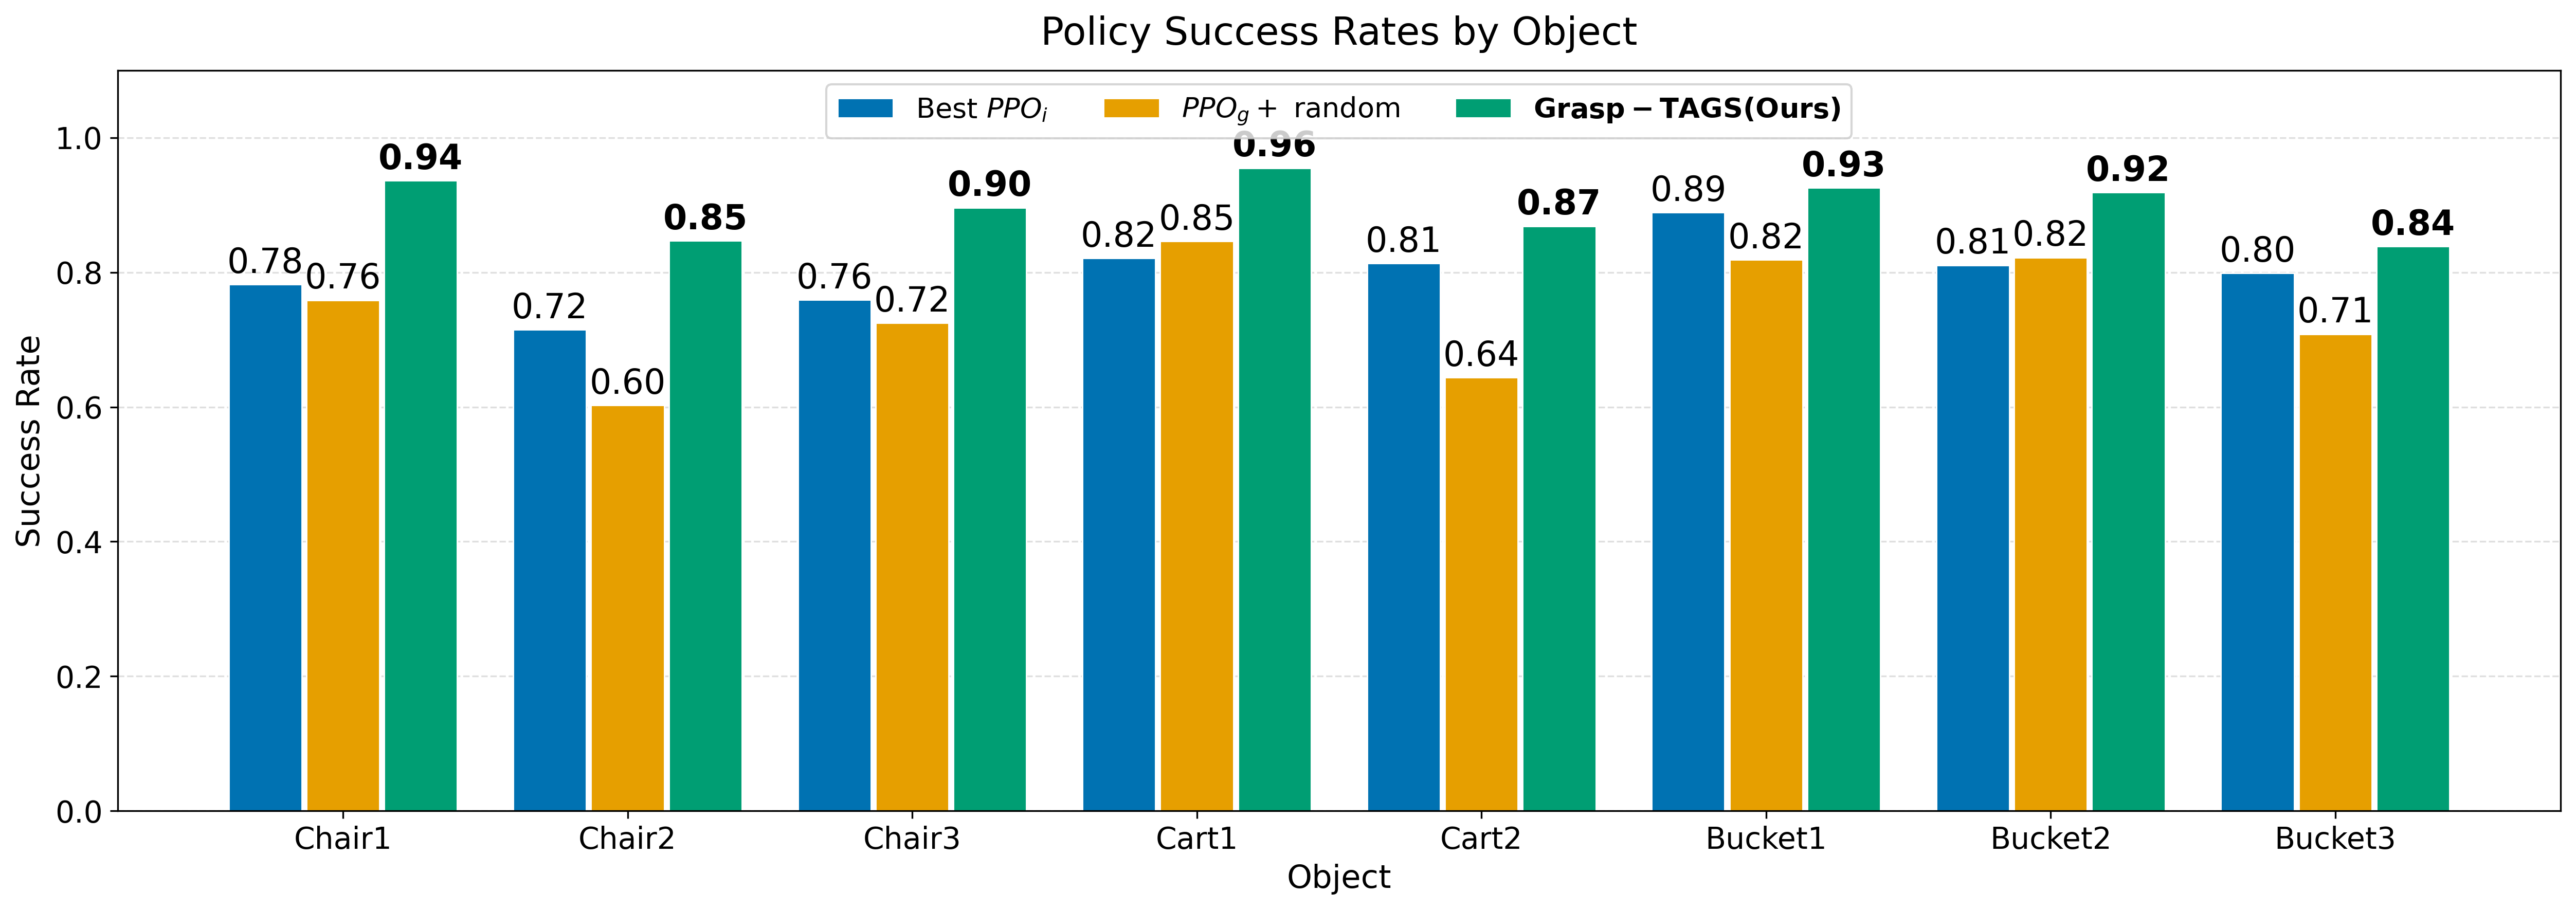

Generate this figure with Python:
"""Create a grouped success-rate plot for up to ten named sub-policies."""

from pathlib import Path

import matplotlib.pyplot as plt
import numpy as np


# Each sub-policy needs one success rate per object, in the same order.
OBJECTS = ["Chair1", "Chair2", "Chair3", "Cart1", "Cart2", "Bucket1", "Bucket2", "Bucket3"]
SUB_POLICY_RESULTS = {
    # First three: warm-color group => PPO-i
    # "Sub-policy Alpha": [69.20, 61.47, 56.23, 85.38],
    # "Sub-policy Beta": [70.83, 65.94, 74.34, 84.39],
    # "Sub-policy Gamma": [70.48, 62.70, 69.41, 0.00],
    
    # Best $PPO_i$
    "Best $PPO_i$": [0.7820, 0.7151, 0.7593, 0.8213, 0.8132, 0.8889, 0.8108, 0.7991],
    # Last two: cool colors, with spacing between them => PPO random & Grasp-TAGS.
    "$PPO_g +$ random": [0.7588, 0.6028, 0.7249, 0.8462, 0.6438, 0.8186, 0.8223, 0.7085],
    "$\mathbf{Grasp-TAGS ({Ours})}$": [0.9365, 0.8472, 0.8962, 0.9551, 0.8689, 0.9258, 0.9187, 0.8389],
}

PLOT_TITLE = "Policy Success Rates by Object"
OUTPUT_FILE = Path(__file__).with_name("success_rate_bar_plot.png")
MAX_POLICIES = 10
WARM_GROUP_SIZE = 3

# This same gap is used after column 3 and after column 4.
GROUP_GAP_IN_BAR_WIDTHS = 0.45

# BAR_COLORS = [
#     "#D73027",  # warm red
#     "#F46D43",  # warm orange-red
#     "#FDAE61",  # warm orange
#     "#4575B4",  # cool blue
#     "#74ADD1",  # cool light blue
# ]

BAR_COLORS = [
    "#0072B2",  # blue
    "#E69F00",  # orange
    "#009E73",  # green
]

def validate_data() -> None:
    if not OBJECTS:
        raise ValueError("Add at least one object to OBJECTS.")
    if not SUB_POLICY_RESULTS:
        raise ValueError("Add at least one sub-policy to SUB_POLICY_RESULTS.")
    if len(SUB_POLICY_RESULTS) > MAX_POLICIES:
        raise ValueError(f"A maximum of {MAX_POLICIES} sub-policies is supported.")

    for name, rates in SUB_POLICY_RESULTS.items():
        if len(rates) != len(OBJECTS):
            raise ValueError(
                f"{name!r} has {len(rates)} rates, but there are "
                f"{len(OBJECTS)} objects."
            )
        if any(not 0 <= rate <= 1 for rate in rates):
            raise ValueError(f"All success rates for {name!r} must be in [0, 1].")


def create_plot() -> None:
    validate_data()

    x = np.arange(len(OBJECTS))
    names = list(SUB_POLICY_RESULTS)
    count = len(names)

    # Add one gap after bar 3 and another equal gap after bar 4 when present.
    first_gap_exists = count > WARM_GROUP_SIZE
    second_gap_exists = count > WARM_GROUP_SIZE + 1
    gap_count = int(first_gap_exists) + int(second_gap_exists)
    group_width = 0.82
    bar_width = group_width / (count + gap_count * GROUP_GAP_IN_BAR_WIDTHS)

    if count <= len(BAR_COLORS):
        colors = BAR_COLORS[:count]
    else:
        colors = plt.colormaps["tab10"].colors[:count]

    raw_offsets = []
    for index in range(count):
        offset_units = float(index)
        if first_gap_exists and index >= WARM_GROUP_SIZE:
            offset_units += GROUP_GAP_IN_BAR_WIDTHS
        if second_gap_exists and index >= WARM_GROUP_SIZE + 1:
            offset_units += GROUP_GAP_IN_BAR_WIDTHS
        raw_offsets.append(offset_units * bar_width)
    offsets = np.asarray(raw_offsets) - np.mean(raw_offsets)

    fig, ax = plt.subplots(figsize=(max(10, len(OBJECTS) * 2.1), 6))
    for index, (name, color) in enumerate(zip(names, colors)):
        bars = ax.bar(
            x + offsets[index],
            SUB_POLICY_RESULTS[name],
            width=bar_width * 0.94,
            label=name,
            color=color,
            edgecolor="white",
            linewidth=0.7,
        )
        ax.bar_label(
            bars,
            fmt="%.2f",
            padding=2,
            fontsize=16 if count <= 5 else 12,
            rotation=0,
            fontweight="bold" if name == "$\mathbf{Grasp-TAGS ({Ours})}$" else "normal",
        )

    ax.set_title(PLOT_TITLE, fontsize=18, pad=12)
    ax.set_xlabel("Object", fontsize=15)
    ax.set_ylabel("Success Rate", fontsize=15)
    ax.set_xticks(x, OBJECTS)
    ax.tick_params(axis="x", labelsize=14)
    ax.tick_params(axis="y", labelsize=14)
    ax.set_ylim(0, 1.10)
    ax.set_yticks(np.arange(0, 1.01, 0.2))
    ax.grid(axis="y", linestyle="--", alpha=0.4)
    ax.set_axisbelow(True)
    ax.legend(
        ncol=min(count, 5),
        loc="upper center",
        bbox_to_anchor=(0.5, 1.00),
        fontsize=13,
        title_fontsize=14,
    )

    fig.tight_layout()
    fig.savefig(OUTPUT_FILE, dpi=300, bbox_inches="tight")
    print(f"Saved plot to: {OUTPUT_FILE}")
    plt.show()


if __name__ == "__main__":
    create_plot()
